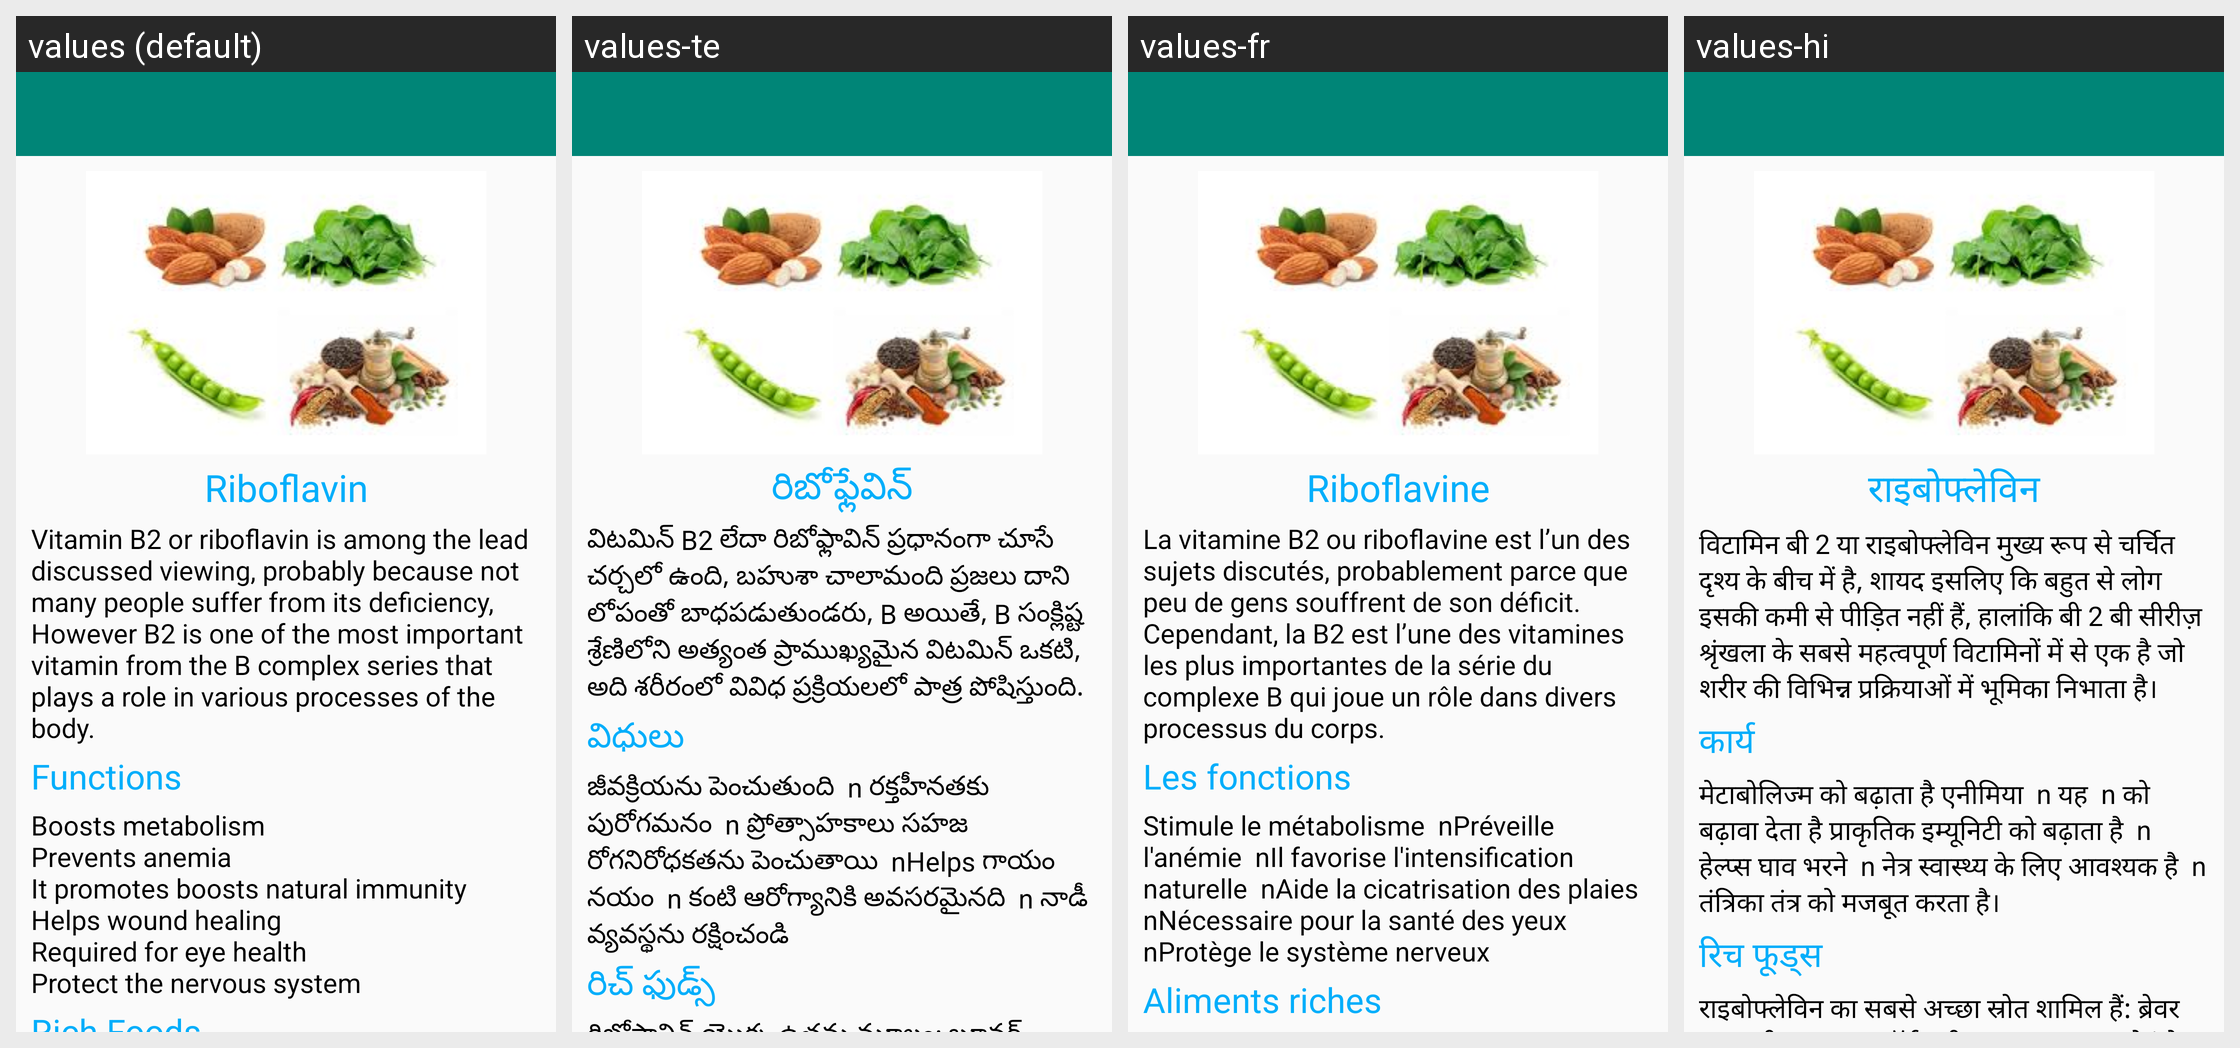

For this localized Android screen grid, give each drawn string resource with its value in every locale shown.
Android screen res/layout/activity_vitamin_b2.xml rendered under 4 locales, left to right: values (default), values-te, values-fr, values-hi. Device: Nexus 5 (rendered at 1080×1920; each locale shown at half size, 540×960, under a caption strip naming it); theme AppTheme.
Strings drawn on this screen, with the default value and each locale's value (text and hints the layout hard-codes, and strings that could not be matched under every locale, appear in the picture but are not listed):

vitb2_heading
  values: Riboflavin
  values-te: రిబోఫ్లేవిన్
  values-fr: Riboflavine
  values-hi: राइबोफ्लेविन

vitb2_mesg
  values: Vitamin B2 or riboflavin is among the lead discussed viewing, probably because not many people suffer from its deficiency, However B2 is one of the most important vitamin from the B complex series that plays a role in various processes of the body.
  values-te: విటమిన్ B2 లేదా రిబోఫ్లావిన్ ప్రధానంగా చూసే చర్చలో ఉంది, బహుశా చాలామంది ప్రజలు దాని లోపంతో బాధపడుతుండరు, B అయితే, B సంక్లిష్ట శ్రేణిలోని అత్యంత ప్రాముఖ్యమైన విటమిన్ ఒకటి, అది శరీరంలో వివిధ ప్రక్రియలలో పాత్ర పోషిస్తుంది.
  values-fr: La vitamine B2 ou riboflavine est l’un des sujets discutés, probablement parce que peu de gens souffrent de son déficit. Cependant, la B2 est l’une des vitamines les plus importantes de la série du complexe B qui joue un rôle dans divers processus du corps.
  values-hi: विटामिन बी 2 या राइबोफ्लेविन मुख्य रूप से चर्चित दृश्य के बीच में है, शायद इसलिए कि बहुत से लोग इसकी कमी से पीड़ित नहीं हैं, हालांकि बी 2 बी सीरीज़ श्रृंखला के सबसे महत्वपूर्ण विटामिनों में से एक है जो शरीर की विभिन्न प्रक्रियाओं में भूमिका निभाता है।

vit_funcs
  values: Functions
  values-te: విధులు
  values-fr: Les fonctions
  values-hi: कार्य

vitb2_funcs
  values: Boosts metabolism
      Prevents anemia
      It promotes boosts natural immunity
      Helps wound healing
      Required for eye health
      Protect the nervous system
  values-te: జీవక్రియను పెంచుతుంది  n రక్తహీనతకు పురోగమనం  n ప్రోత్సాహకాలు సహజ రోగనిరోధకతను పెంచుతాయి  nHelps గాయం నయం  n కంటి ఆరోగ్యానికి అవసరమైనది  n నాడీ వ్యవస్థను రక్షించండి
  values-fr: Stimule le métabolisme  nPréveille l'anémie  nIl favorise l'intensification naturelle  nAide la cicatrisation des plaies  nNécessaire pour la santé des yeux  nProtège le système nerveux
  values-hi: मेटाबोलिज्म को बढ़ाता है एनीमिया  n यह  n को बढ़ावा देता है प्राकृतिक इम्यूनिटी को बढ़ाता है  n हेल्प्स घाव भरने  n नेत्र स्वास्थ्य के लिए आवश्यक है  n तंत्रिका तंत्र को मजबूत करता है।

rich_foods
  values: Rich Foods
  values-te: రిచ్ ఫుడ్స్
  values-fr: Aliments riches
  values-hi: रिच फूड्स
